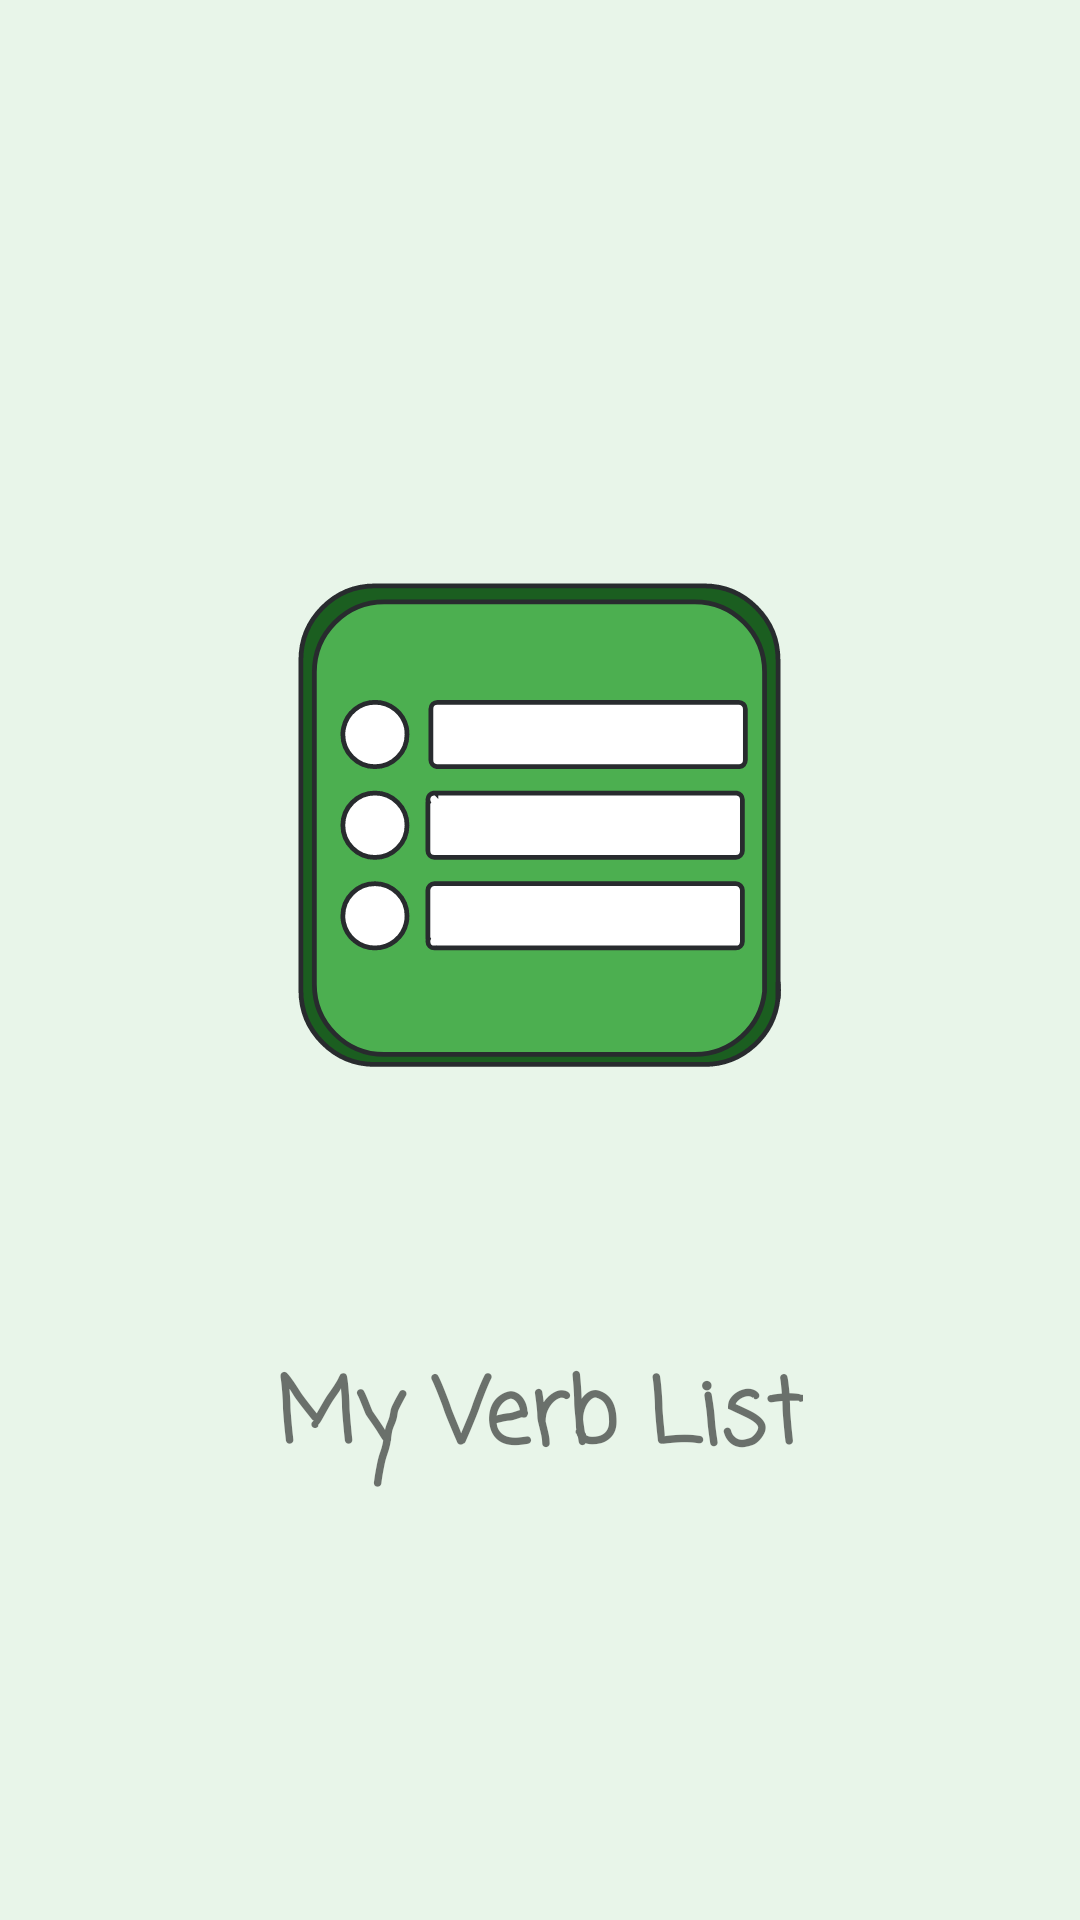

Write the Android layout XML for this screen, with the resource values it uses.
<!-- AndroidManifest.xml: application theme AppTheme -->
<!-- res/layout/activity_splash_screen.xml -->
<?xml version="1.0" encoding="utf-8"?>
<LinearLayout xmlns:android="http://schemas.android.com/apk/res/android"
    xmlns:app="http://schemas.android.com/apk/res-auto"
    xmlns:tools="http://schemas.android.com/tools"
    android:layout_width="match_parent"
    android:layout_height="match_parent"
    android:layout_gravity="center"
    android:orientation="vertical"
    android:background="@color/colorBackgroundPrimary"
    tools:context=".ActivitySplashScreen">

    <ImageView
        android:id="@+id/imageView"
        android:layout_marginTop="100dp"
        android:layout_width="350dp"
        android:layout_height="350dp"
        android:layout_gravity="center"
        android:src="@drawable/ic_list_verb_foreground" />

    <TextView
        android:id="@+id/textView"
        android:layout_width="wrap_content"
        android:layout_height="wrap_content"
        android:layout_gravity="center"
        android:fontFamily="casual"
        android:text="@string/app_name"
        android:textStyle="bold"
        android:textSize="@dimen/text_zise_app_name" />
</LinearLayout>
<!-- resources referenced by this layout -->
<resources>
  <color name="colorBackgroundPrimary">#e8f5e9</color>
  <dimen name="text_zise_app_name">30sp</dimen>
  <!-- drawable ic_list_verb_foreground: vector/xml drawable (drawable, 4102 chars, omitted) -->
  <string name="app_name">My Verb List</string>
  <style name="AppTheme" parent="Theme.AppCompat.Light.DarkActionBar">
          
          <item name="colorPrimary">@color/colorPrimaryDark</item>
          <item name="colorPrimaryDark">@color/colorPrimary</item>
          <item name="colorAccent">@color/colorAccent</item>
      </style>
  <color name="colorPrimaryDark">#388E3C</color>
  <color name="colorPrimary">#4CAF50</color>
  <color name="colorAccent">#4CAF50</color>
</resources>
